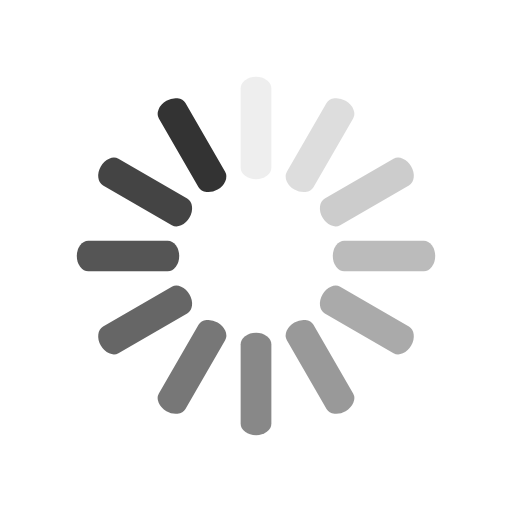
t = 0.00 s
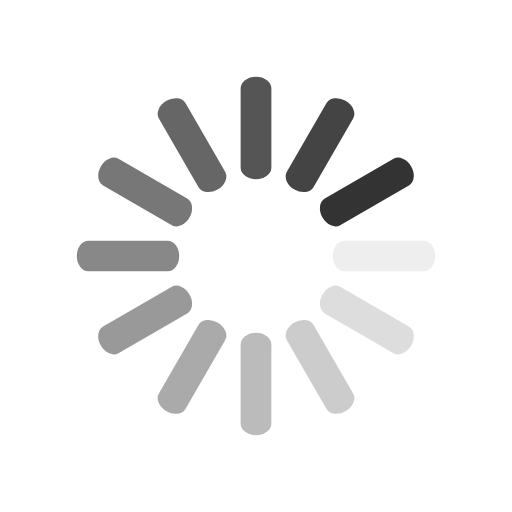
t = 0.25 s
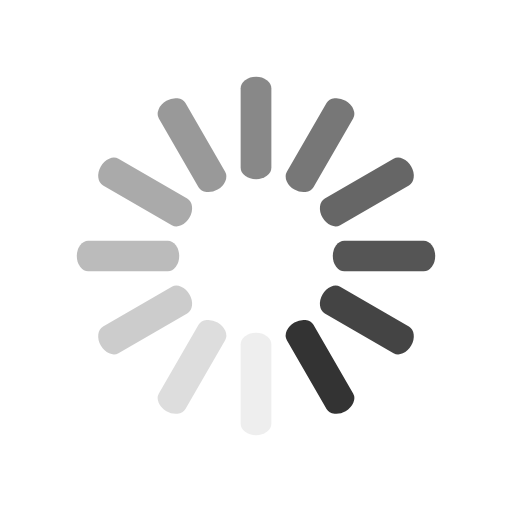
t = 0.50 s
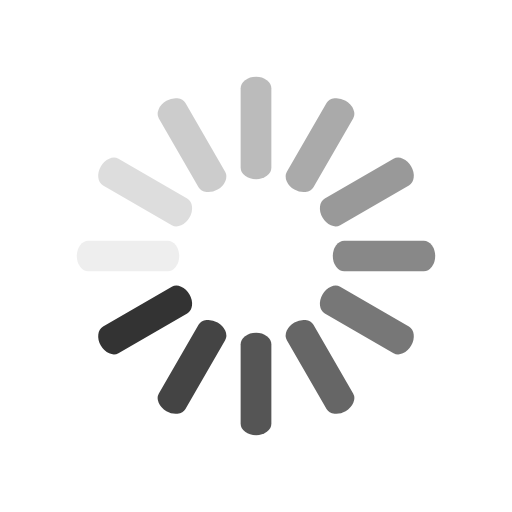
t = 0.75 s

The animated SVG that drew these frames (rendered in a browser with its animation timeline set to each time). Animation: 12 SMIL elements (animate=12); one cycle of 1.00 s, repeats indefinitely.

<svg class="lds-spinner" width="200px"  height="200px"  xmlns="http://www.w3.org/2000/svg" xmlns:xlink="http://www.w3.org/1999/xlink" viewBox="0 0 100 100" preserveAspectRatio="xMidYMid" style="background: none;"><g transform="rotate(0 50 50)">
  <rect x="47" y="15" rx="7.05" ry="2.25" width="6" height="20" fill="#333">
    <animate attributeName="opacity" values="1;0" keyTimes="0;1" dur="1s" begin="-0.9166666666666666s" repeatCount="indefinite"></animate>
  </rect>
</g><g transform="rotate(30 50 50)">
  <rect x="47" y="15" rx="7.05" ry="2.25" width="6" height="20" fill="#333">
    <animate attributeName="opacity" values="1;0" keyTimes="0;1" dur="1s" begin="-0.8333333333333334s" repeatCount="indefinite"></animate>
  </rect>
</g><g transform="rotate(60 50 50)">
  <rect x="47" y="15" rx="7.05" ry="2.25" width="6" height="20" fill="#333">
    <animate attributeName="opacity" values="1;0" keyTimes="0;1" dur="1s" begin="-0.75s" repeatCount="indefinite"></animate>
  </rect>
</g><g transform="rotate(90 50 50)">
  <rect x="47" y="15" rx="7.05" ry="2.25" width="6" height="20" fill="#333">
    <animate attributeName="opacity" values="1;0" keyTimes="0;1" dur="1s" begin="-0.6666666666666666s" repeatCount="indefinite"></animate>
  </rect>
</g><g transform="rotate(120 50 50)">
  <rect x="47" y="15" rx="7.05" ry="2.25" width="6" height="20" fill="#333">
    <animate attributeName="opacity" values="1;0" keyTimes="0;1" dur="1s" begin="-0.5833333333333334s" repeatCount="indefinite"></animate>
  </rect>
</g><g transform="rotate(150 50 50)">
  <rect x="47" y="15" rx="7.05" ry="2.25" width="6" height="20" fill="#333">
    <animate attributeName="opacity" values="1;0" keyTimes="0;1" dur="1s" begin="-0.5s" repeatCount="indefinite"></animate>
  </rect>
</g><g transform="rotate(180 50 50)">
  <rect x="47" y="15" rx="7.05" ry="2.25" width="6" height="20" fill="#333">
    <animate attributeName="opacity" values="1;0" keyTimes="0;1" dur="1s" begin="-0.4166666666666667s" repeatCount="indefinite"></animate>
  </rect>
</g><g transform="rotate(210 50 50)">
  <rect x="47" y="15" rx="7.05" ry="2.25" width="6" height="20" fill="#333">
    <animate attributeName="opacity" values="1;0" keyTimes="0;1" dur="1s" begin="-0.3333333333333333s" repeatCount="indefinite"></animate>
  </rect>
</g><g transform="rotate(240 50 50)">
  <rect x="47" y="15" rx="7.05" ry="2.25" width="6" height="20" fill="#333">
    <animate attributeName="opacity" values="1;0" keyTimes="0;1" dur="1s" begin="-0.25s" repeatCount="indefinite"></animate>
  </rect>
</g><g transform="rotate(270 50 50)">
  <rect x="47" y="15" rx="7.05" ry="2.25" width="6" height="20" fill="#333">
    <animate attributeName="opacity" values="1;0" keyTimes="0;1" dur="1s" begin="-0.16666666666666666s" repeatCount="indefinite"></animate>
  </rect>
</g><g transform="rotate(300 50 50)">
  <rect x="47" y="15" rx="7.05" ry="2.25" width="6" height="20" fill="#333">
    <animate attributeName="opacity" values="1;0" keyTimes="0;1" dur="1s" begin="-0.08333333333333333s" repeatCount="indefinite"></animate>
  </rect>
</g><g transform="rotate(330 50 50)">
  <rect x="47" y="15" rx="7.05" ry="2.25" width="6" height="20" fill="#333">
    <animate attributeName="opacity" values="1;0" keyTimes="0;1" dur="1s" begin="0s" repeatCount="indefinite"></animate>
  </rect>
</g></svg>